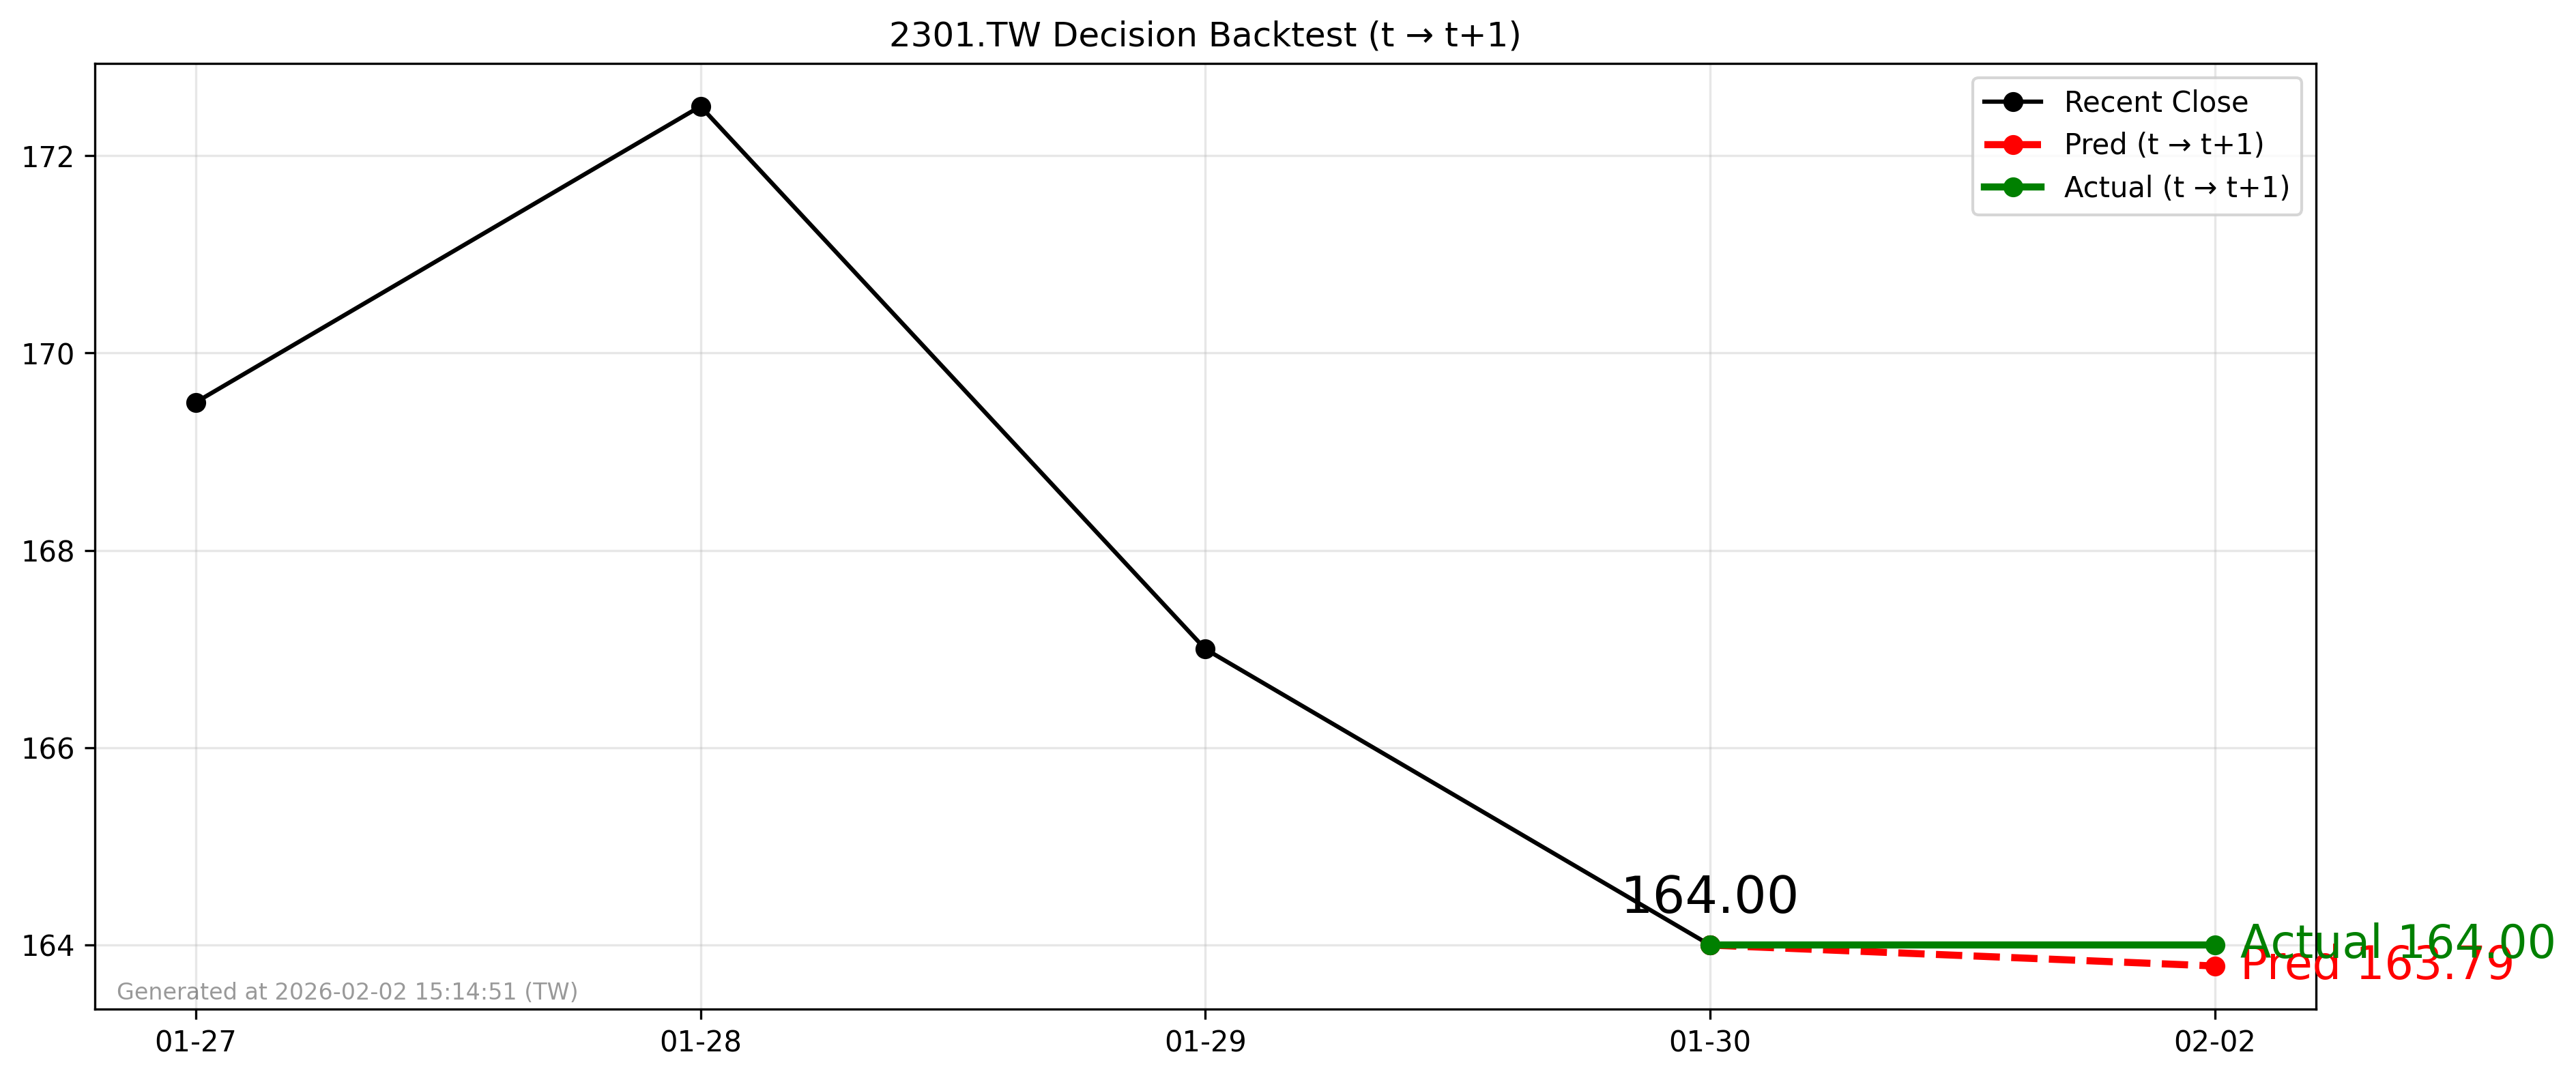

The file beside this chart, header and first rows:
forecast_date, decision_day, close_t, pred_t1, actual_t1, direction_pred, direction_actual
2026-01-30, 2026-01-30, 164.0, 163.8, 164.0, -1, 0
